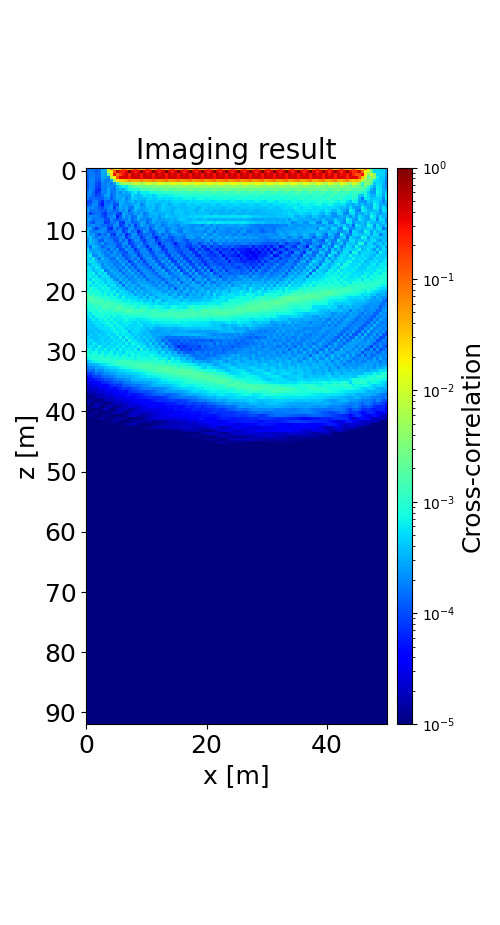

The file beside this chart, header and first rows:
1.432981795849248483e-04, 1.631748567088304840e-04, 1.602393359677257620e-04, 1.207418207244207451e-04, 1.484267725880466301e-04, 2.973273877405417220e-04, 2.911948068110368072e-04, 1.403296202958671107e-02, 9.854928792022663031e-02, 2.636582780484279798e-02, 1.852690178594787115e-02, 3.393575120051720018e-02, 1.165574181409079063e-01, 4.424310269984559063e-02, 3.653270818423393768e-02, 6.122019179280983880e-02, 2.158747121807565172e-01, 6.392751685662337313e-02, 3.845751976925694537e-02, 6.554525950773065768e-02, 2.231203758231048440e-01, 6.540111514820871885e-02, 3.956975630525619986e-02, 6.637767427762494843e-02
1.388618502386462230e-04, 1.637817623956738507e-04, 1.619520082962890950e-04, 1.239559068884469629e-04, 1.477853561331746494e-04, 3.005494507757006193e-04, 2.795236481333677764e-04, 9.061192470907525678e-03, 1.416264831221212238e-02, 1.279618768294447373e-01, 5.239848139811881245e-01, 2.804564230734923891e-01, 2.195780059854104127e-01, 3.709911960523297747e-01, 9.588292491761567504e-01, 4.053376302424539501e-01, 2.446235076460391011e-01, 4.009281488733171250e-01, 9.841564800250788281e-01, 4.067225778578832940e-01, 2.469756136835182803e-01, 4.057638456484198852e-01, 9.930053630003922160e-01, 4.073432493371828000e-01
1.318773370968954800e-04, 1.697352747167498236e-04, 1.707769528771910304e-04, 1.343448467611151097e-04, 1.453845582649614966e-04, 2.925460806274659945e-04, 2.686147757205114531e-04, 1.664754938787479238e-03, 2.234687902140099908e-02, 2.947682767713025176e-01, 7.853799393250171512e-02, 1.510118464025869411e-01, 3.043228426431259792e-01, 4.506096862445752027e-01, 2.091082732253660703e-01, 4.760073216083199332e-01, 3.581981309739782349e-01, 4.740836645869903054e-01, 2.425699344328602070e-01, 5.108995511235094877e-01, 3.622982950562628202e-01, 4.803886077149939204e-01, 2.559096910442557604e-01, 5.232425210684131800e-01
1.212408034632690999e-04, 1.784628431702655141e-04, 1.818472036020979182e-04, 1.401860658255559325e-04, 1.358826587784439167e-04, 2.781405061263796477e-04, 2.466531619548677006e-04, 1.996077662866310200e-04, 8.000558399949415228e-03, 1.611694165119440664e-02, 1.290888795703115932e-01, 3.725629282782383367e-01, 3.757264231171982827e-01, 3.838454402594045356e-01, 2.636858335104992901e-01, 4.172802410495984882e-01, 4.142029393818765781e-01, 4.255598900873276413e-01, 2.770710386416543880e-01, 4.284148467401176497e-01, 4.230070115166003064e-01, 4.287144566839833915e-01, 2.880569451573078421e-01, 4.339244369027012715e-01
1.151860714551750336e-04, 1.903370854243237060e-04, 1.903019373504354224e-04, 1.285887342072881566e-04, 1.142013113602702350e-04, 2.370238090817330587e-04, 1.850596436238739284e-04, 1.664466524864204695e-04, 2.886760948447861306e-04, 5.271548542826300435e-03, 2.362607259291868780e-02, 2.798500080751748637e-02, 3.047025505730417347e-02, 4.284050047008285123e-02, 6.020490224176646560e-02, 4.592917524112656580e-02, 4.911504717353023380e-02, 4.897340703522413963e-02, 7.432958662766249447e-02, 5.109708302564008181e-02, 5.152366353731929055e-02, 5.763857310108170401e-02, 7.993388343905843962e-02, 5.305179571342731604e-02
1.108049471113665253e-04, 1.875494020472363399e-04, 1.859088927220165454e-04, 1.014002701631387660e-04, 8.594151583411795614e-05, 2.001840991185022578e-04, 1.748147715077770406e-04, 2.234666738941354456e-04, 1.672224403795459188e-04, 2.658539945654917890e-04, 9.421139128845142487e-04, 3.241592747187255815e-03, 5.148501129058296807e-03, 4.451850316541701089e-03, 4.308359660051475602e-03, 5.092046196567112659e-03, 1.050891363934527457e-02, 8.186058871787239150e-03, 5.399698193306387908e-03, 6.346348072263164990e-03, 1.442006863293151045e-02, 1.016689972545919106e-02, 6.866066028464531609e-03, 7.263858102197231353e-03
1.076758376236622593e-04, 1.796231744234332549e-04, 1.798153580151084434e-04, 9.368663389954370662e-05, 8.377763590068292119e-05, 1.741508251726356566e-04, 1.731805231693632377e-04, 2.248911561881061891e-04, 2.047030130350249721e-04, 1.724147839240441611e-04, 3.585166024323705575e-04, 5.213857694498573144e-04, 6.785767518097449548e-04, 5.940749392849256540e-04, 1.191281364821025800e-03, 1.661046269788298262e-03, 2.068383175786209834e-03, 1.990742562466917432e-03, 2.531558790964613843e-03, 2.499297324638009334e-03, 2.801778263991607214e-03, 2.456807374547487731e-03, 2.992355513523586429e-03, 3.084559058850510141e-03
1.308933350834851918e-04, 1.923932125247074536e-04, 1.646933155570643554e-04, 7.574695342770534608e-05, 6.367562196818747286e-05, 1.721457493859696324e-04, 1.766673919215202833e-04, 2.907604675252819311e-04, 1.719415309199256439e-04, 1.614838753418938028e-04, 2.976567453251365535e-04, 3.535548555168780533e-04, 2.977671198440068941e-04, 5.063196646844344206e-04, 7.335620232331571461e-04, 8.867826300625269130e-04, 8.759354399504916140e-04, 9.239477824906350539e-04, 1.353238514077773720e-03, 1.484139155195692006e-03, 1.394849732946950617e-03, 1.815597120905232398e-03, 1.935255899607271363e-03, 1.771371116659283028e-03
1.668041990460228255e-04, 2.133249742840610135e-04, 1.347448692337935414e-04, 7.226495396911756597e-05, 8.583263731030419460e-05, 1.850250017615074824e-04, 1.817561991283417853e-04, 3.038873724780321683e-04, 1.679493390515686955e-04, 1.642331404359010651e-04, 2.951128836041387940e-04, 2.104946487390626944e-04, 3.322806600547167856e-04, 2.827724641181338810e-04, 3.629783529613340629e-04, 5.057348520305556807e-04, 6.571168005370409690e-04, 3.876433525986533067e-04, 6.034968008357931030e-04, 6.439977340633899284e-04, 6.479161764821948603e-04, 7.690005543010616914e-04, 8.850048992737485649e-04, 7.928185546488759113e-04
1.987313477550076840e-04, 1.920964717914155852e-04, 1.279366303294241435e-04, 9.427887292286297517e-05, 1.090142315242979669e-04, 1.424405970771426902e-04, 2.439052747808278555e-04, 2.801371386756021072e-04, 1.306520834477164106e-04, 1.839878876261941566e-04, 3.167166637056630552e-04, 2.734388963682733687e-04, 2.483908878927406391e-04, 2.331521808906926224e-04, 2.306392443065159205e-04, 5.623665488582656018e-04, 3.960832449344484649e-04, 3.301521311618411600e-04, 4.091709463892454412e-04, 6.029835029899912073e-04, 4.979559533342347005e-04, 5.652947698313097414e-04, 4.055009813609954409e-04, 5.529450447845003259e-04
1.682949562659500633e-04, 1.267161451881728697e-04, 1.487252527412424820e-04, 1.375697569566860091e-04, 1.186202859565769119e-04, 1.222147256780847812e-04, 1.962703477508818994e-04, 2.085798508979563935e-04, 1.202208508959768583e-04, 1.835275082855451973e-04, 2.809102221941247994e-04, 2.601455282337717572e-04, 3.471792424815107049e-04, 1.780164171537171390e-04, 2.490370272050461257e-04, 4.196335288237232407e-04, 4.009671949681741583e-04, 3.504288185304078548e-04, 3.572689452935692736e-04, 3.369140007803141882e-04, 4.728469681640210865e-04, 5.153618051765649494e-04, 4.194841812478775707e-04, 4.559558993142194148e-04
9.710230808157140959e-05, 9.710530578918317242e-05, 1.663014219796843959e-04, 1.861031572736241812e-04, 1.114882738605418969e-04, 6.452235364783333814e-05, 1.586454832259651929e-04, 1.262383245443735329e-04, 1.616404417767268041e-04, 1.426001380376966669e-04, 2.125732871289159388e-04, 2.927495756899312442e-04, 2.980663485918325258e-04, 2.137964334954498067e-04, 2.841950958739949940e-04, 3.644634788088807649e-04, 2.540956619683841055e-04, 3.337062442769963828e-04, 2.843392668323385490e-04, 2.855206162300787283e-04, 4.236002998259275911e-04, 3.750744913701167219e-04, 3.716324505370314515e-04, 4.213909537778359011e-04
1.000193667707881848e-04, 1.284900205415060890e-04, 1.963298197056697117e-04, 2.056650234637765254e-04, 8.894494183626756672e-05, 5.477165810650012353e-05, 1.595968549317135525e-04, 1.505735680829835233e-04, 2.052334467272162591e-04, 1.068089496396443981e-04, 1.075263593332987527e-04, 3.386923444323570683e-04, 2.699630421938374711e-04, 2.369769829305459730e-04, 2.205234219492353473e-04, 2.715778672277708835e-04, 3.056885818922916529e-04, 3.749237854307008264e-04, 1.802603070907402190e-04, 2.674975754526134073e-04, 4.272366775442883614e-04, 3.665235810209082528e-04, 3.988067756870670717e-04, 3.003027148137043341e-04
1.995902576154977325e-04, 1.766914299451712955e-04, 2.175828334478214100e-04, 1.511815021242592333e-04, 1.159756123752268890e-04, 9.007301422759535550e-05, 1.511743220056223477e-04, 2.011171400975397762e-04, 2.496548079223074299e-04, 8.589468458480422415e-05, 1.636308292642129388e-04, 3.031424911696798037e-04, 2.291755411715472996e-04, 2.825544741272792318e-04, 1.776373071914900124e-04, 1.523578147761591036e-04, 3.726358904387351827e-04, 3.636729867298744544e-04, 2.513979150902351332e-04, 2.772702202482742965e-04, 3.565118448276553180e-04, 3.352886136922840488e-04, 4.140590632356678288e-04, 2.696452221474302771e-04
2.544334864308018694e-04, 1.537639465916546542e-04, 1.487120709080959997e-04, 1.674463399658389503e-04, 1.323465123101159164e-04, 1.280274003499320924e-04, 1.165073804995907936e-04, 1.845308324509004180e-04, 1.744710700590524624e-04, 1.242509821497087409e-04, 1.509908085918763333e-04, 2.419355304246867649e-04, 2.114103330274620359e-04, 2.852319733235067468e-04, 1.141826529574513583e-04, 2.210087252811786165e-04, 3.427185430980704160e-04, 2.502605133402091325e-04, 2.243407938901256869e-04, 2.726057583796431382e-04, 2.943055740488856515e-04, 3.991620626921850998e-04, 3.318226047359389597e-04, 2.649221031748547907e-04
1.905001616284062924e-04, 8.530489694076559234e-05, 1.245394900646365033e-04, 1.565317855556110213e-04, 1.691415619268119789e-04, 9.906479236738767143e-05, 7.322318743398097444e-05, 1.574436997467132404e-04, 1.443217075077982137e-04, 1.855449365597905745e-04, 1.029390152931715938e-04, 7.975344201054437030e-05, 2.795587855943489140e-04, 2.383543047793068559e-04, 1.767651056098490240e-04, 1.847255034211990458e-04, 2.664768168196892805e-04, 2.180877095494078368e-04, 3.189639195583375856e-04, 1.600472195484058439e-04, 2.216963379175253008e-04, 3.257458320514936825e-04, 3.390361484323569795e-04, 3.412242200712610712e-04
1.703846577075850501e-04, 2.094285269173405987e-04, 1.840714893849472325e-04, 1.930433640012348085e-04, 1.550177957283881526e-04, 1.118547034347549472e-04, 8.641751486309670572e-05, 1.670299636395232554e-04, 1.839880074665914194e-04, 2.516964588647395374e-04, 5.415192909719111335e-05, 1.151955052654245627e-04, 2.818138256732715145e-04, 1.869507792948968058e-04, 2.433490071901079829e-04, 1.482071720021834913e-04, 1.572892833930689582e-04, 3.393986814875299060e-04, 2.824684846262645946e-04, 1.985206079402692422e-04, 2.261471997075092662e-04, 3.066855427098839860e-04, 2.693159668720946547e-04, 3.362356710453612003e-04
2.487735463654564970e-04, 2.152567039722863486e-04, 1.479652776319024231e-04, 1.636914235902650931e-04, 1.794178465327292708e-04, 1.720003466049443779e-04, 1.069040638613271744e-04, 9.410351452347064008e-05, 2.082502023708161429e-04, 1.425666467577514705e-04, 1.011448503825700855e-04, 1.331342613791965015e-04, 1.779125692967326803e-04, 1.810291508568506161e-04, 2.776760278301453359e-04, 1.280539702578463045e-04, 1.892668709500297888e-04, 3.050762110366800383e-04, 1.912571194643717060e-04, 2.188237029918878079e-04, 1.539520111586966940e-04, 1.903496464592973920e-04, 3.204535645026532838e-04, 3.014526517990462817e-04
2.151669689989664405e-04, 1.405822005596007367e-04, 9.596319427940373803e-05, 1.918961155967128054e-04, 2.060741666943597511e-04, 1.833996084837834575e-04, 7.830743507851010575e-05, 9.165610228044254303e-05, 1.645543328409328990e-04, 1.523541431876345993e-04, 2.275467254583012262e-04, 8.312483002487534118e-05, 7.751083145330829756e-05, 2.219280699987180377e-04, 1.990554271652333180e-04, 1.339272481812317712e-04, 1.356666237359010075e-04, 1.756499729459285743e-04, 2.768172095864163671e-04, 2.636146107330736657e-04, 1.305063523622479818e-04, 2.043645832460470641e-04, 3.184144881017493306e-04, 2.344985487617096066e-04
1.900896610806029679e-04, 1.991281276822438418e-04, 2.276775499046751765e-04, 1.838545348671873298e-04, 1.843710696052765533e-04, 1.387622153739266303e-04, 1.470458137695643199e-04, 1.162602115221819871e-04, 1.136346094355606003e-04, 1.962471371420681349e-04, 2.314690724942785813e-04, 8.072425966297025186e-05, 1.100211774828782434e-04, 2.295300695537476148e-04, 1.303833322600033936e-04, 2.256958943871069509e-04, 8.261980967749291550e-05, 1.524403472728747878e-04, 2.981465742407198092e-04, 2.301010636034023552e-04, 2.070004513034872198e-04, 1.638585809961783481e-04, 1.746462813804298150e-04, 2.691598342606681322e-04
2.648177265936116484e-04, 2.915998634875878264e-04, 1.443683559598993305e-04, 7.729080998522673172e-05, 1.536514167089099827e-04, 1.865580514823085947e-04, 2.207452044184744994e-04, 8.267012075836621720e-05, 6.182400064065678115e-05, 1.952568716098441841e-04, 1.169629036682214794e-04, 1.669876127023670650e-04, 1.000981104702679866e-04, 9.594987336520659725e-05, 2.194816821401582914e-04, 2.413390913833367713e-04, 1.204268481797966903e-04, 1.359058490500357572e-04, 1.604332426382185453e-04, 1.646899718782580285e-04, 2.296958195108567472e-04, 1.034649169453902875e-04, 1.866422794297883014e-04, 2.818192939530312345e-04
4.253034847672304574e-04, 1.891046221693233284e-04, 1.565666679012770823e-04, 1.969421761512406743e-04, 2.055967038108973946e-04, 2.213062330155758271e-04, 1.808093670384013367e-04, 1.047322950717622032e-04, 1.295956950112593003e-04, 1.247440047069922121e-04, 1.778427318668971324e-04, 2.227300583082787819e-04, 8.121078963425730360e-05, 1.410014189092262372e-04, 2.502784184024106910e-04, 1.381396851451412373e-04, 1.841205655560313609e-04, 5.601821216847270303e-05, 1.179870641133735394e-04, 2.574559610784421656e-04, 2.010587765728566912e-04, 1.286874606102525996e-04, 1.052281215937684363e-04, 1.777867906674999868e-04
3.833189066149363415e-04, 2.321623473782790867e-04, 2.556055531044466324e-04, 1.453994374324676844e-04, 9.491116473982040428e-05, 1.747349643274810789e-04, 1.432766774493437621e-04, 2.385708459194667047e-04, 9.699277754743688680e-05, 7.474337740462724290e-05, 2.183132385636851725e-04, 1.463955347945515627e-04, 1.789929858692141426e-04, 6.611259505687370965e-05, 1.061946212698618565e-04, 2.156895059508209269e-04, 2.362644107744933317e-04, 1.066582139660336872e-04, 1.080008258932590380e-04, 1.490040121274304602e-04, 1.371393566613417529e-04, 1.862014786745792914e-04, 8.766769850965030748e-05, 1.453076725814300403e-04
2.706289178116438768e-04, 3.785367468958494852e-04, 2.271039238833965279e-04, 1.567866076314815206e-04, 2.200160182817505325e-04, 1.660934431618241831e-04, 2.017984761006635539e-04, 1.820616302840787439e-04, 1.290314801121244192e-04, 1.252785511213171099e-04, 1.261125221271032731e-04, 1.927650254672149950e-04, 2.130200880850774707e-04, 8.321372084659711210e-05, 1.314038856425511737e-04, 2.151012417760715342e-04, 1.703340412900620669e-04, 2.026305365149093254e-04, 7.644870305069552526e-05, 1.285746763242595148e-04, 2.223655565003840534e-04, 1.665781842380196327e-04, 1.090448197538153606e-04, 5.412147942505008032e-05
1.896893785480795668e-04, 3.663504061315600102e-04, 2.775464584628456921e-04, 2.383674290392783781e-04, 1.283376083059467262e-04, 1.154679405220724117e-04, 2.144828393199964495e-04, 1.812131311491436297e-04, 1.994826304123025861e-04, 1.051198416655945952e-04, 1.008681365909552320e-04, 2.246520159155974972e-04, 1.293595571109815124e-04, 2.121590509263490340e-04, 7.121173674715143846e-05, 1.199669962391872516e-04, 2.283800101384029807e-04, 1.954202341296798321e-04, 1.217223355318531268e-04, 7.762270571469047148e-05, 1.523464236175665432e-04, 1.738558374509664240e-04, 1.906310325060777430e-04, 8.554444797943128046e-05
2.323118601087004003e-04, 3.347756530324413199e-04, 2.892611001692282934e-04, 2.286538144307129412e-04, 1.734033247931976603e-04, 2.477776685761014599e-04, 1.377937947964708932e-04, 1.844818995129324940e-04, 1.913148459608311086e-04, 1.656188800335928993e-04, 1.173888925125464347e-04, 1.158141598244000111e-04, 2.196072973659457777e-04, 2.266549268767952474e-04, 8.834699090846375997e-05, 1.013867751559130578e-04, 1.585721276260807909e-04, 1.763994560510270370e-04, 2.202833546996771190e-04, 9.332304283932347936e-05, 1.307957911777459686e-04, 1.984935297523803888e-04, 1.650385640614763746e-04, 1.388540679959605016e-04
3.098819639312519534e-04, 1.551108674884045665e-04, 3.659988862930507519e-04, 3.062276631700338691e-04, 2.137080982720594973e-04, 1.214407383008453623e-04, 1.662306635961009066e-04, 2.226118582970350616e-04, 1.991672083715049319e-04, 1.960422981369913903e-04, 9.876580220034503134e-05, 1.136183187151041762e-04, 1.998386660526472601e-04, 1.476136015656300167e-04, 2.204550888822119094e-04, 8.043339708779475477e-05, 1.257471798501497476e-04, 2.465609077709953064e-04, 1.659351806400075936e-04, 1.479567377896644090e-04, 6.780993205741947267e-05, 1.522993009590296160e-04, 1.778819035078244243e-04, 1.997287826861471858e-04
5.306394706648347561e-04, 2.049147873396459779e-04, 2.777804961819126009e-04, 2.819969873737173077e-04, 2.365658210584651905e-04, 1.977786906932544784e-04, 1.999468523267048466e-04, 1.171126370435213952e-04, 2.240694533908760028e-04, 1.625968283462412222e-04, 2.245389850284606104e-04, 9.563152673525876946e-05, 1.127585003826185394e-04, 2.384361719701398347e-04, 1.842342900779151370e-04, 1.732660139884323379e-04, 6.691346106414659345e-05, 1.417175388277159783e-04, 1.869947072054432737e-04, 2.182893247072798188e-04, 1.195395959759423522e-04, 7.474857569044745793e-05, 1.711445329039794350e-04, 1.976163801629170561e-04
4.861901411367261722e-04, 3.662524270081860965e-04, 2.434865549567248133e-04, 2.904438517100044279e-04, 3.189718720079353482e-04, 2.224934544385465931e-04, 1.582745887365485764e-04, 2.189671482840811734e-04, 1.359910970645951780e-04, 2.522474932844304325e-04, 1.833008848637161369e-04, 1.551025379661455145e-04, 1.237619420085797660e-04, 1.033526576711030112e-04, 2.122377770661304302e-04, 2.015945190961554727e-04, 1.268012575751374692e-04, 9.706286903473866146e-05, 1.973374368724581157e-04, 1.841602338402074772e-04, 2.220797008806596343e-04, 1.027823781391045619e-04, 1.111547666597327821e-04, 2.101338850654365373e-04
5.000442131752962614e-04, 6.770324211815750143e-04, 1.810422790082896359e-04, 2.112019890071942013e-04, 3.455378527120713992e-04, 2.675136238220742770e-04, 1.861966775733713160e-04, 1.535242625327657253e-04, 2.378981080085037841e-04, 2.216469786118441059e-04, 1.856697133164317065e-04, 2.367071340540301196e-04, 9.504946532822982361e-05, 1.338207670476472034e-04, 1.551786433313877658e-04, 2.019364950556481672e-04, 2.322081898664103781e-04, 8.167201698111935086e-05, 1.248950963663834630e-04, 2.175455615593900312e-04, 1.795575949085180122e-04, 1.675570538772907668e-04, 1.052755444126558771e-04, 1.471057763501087338e-04
5.857641647958423481e-04, 3.929554721526399099e-04, 6.171264094702228788e-04, 2.726748553833570126e-04, 1.547663501769141060e-04, 3.349504516966007330e-04, 2.270330025846647613e-04, 2.206581958510332405e-04, 1.420913496287930992e-04, 1.456703691234067870e-04, 2.949174632833233343e-04, 1.845809242463250608e-04, 2.012056332717164064e-04, 9.792885666051584146e-05, 1.389051012388665322e-04, 2.041769664896761103e-04, 1.429080158717469179e-04, 2.162859584945731875e-04, 7.998865193162750466e-05, 1.599131666693628798e-04, 2.308011031414985037e-04, 2.229512463913056199e-04, 1.364768029819374382e-04, 1.023268902859945391e-04
4.248621443407052129e-04, 5.577384900756422910e-04, 5.334968840951989080e-04, 3.620668009832099608e-04, 2.560969497269181849e-04, 2.486288395180632268e-04, 2.624191128658077466e-04, 2.275279924064330106e-04, 1.910267720907654371e-04, 1.937857997873081335e-04, 1.550296271520834894e-04, 2.557014358074966953e-04, 1.883038474004770891e-04, 2.217205212381031197e-04, 8.458263680989008230e-05, 1.345554648931984970e-04, 2.495401068225790208e-04, 1.454186127361063697e-04, 1.666259983276127687e-04, 8.894846836138292374e-05, 1.833199874618941382e-04, 2.010900963745648371e-04, 2.371608057284031181e-04, 1.224300063922166765e-04
3.445099949913925049e-04, 3.601458288902227643e-04, 5.479090038045915855e-04, 4.779202096186337622e-04, 3.549215331494287519e-04, 1.881231314827292464e-04, 2.864273080948345979e-04, 2.263540577609085048e-04, 2.473274506884005929e-04, 1.685274059025315511e-04, 1.901066064124493072e-04, 1.715832719480977759e-04, 2.891534951675220040e-04, 1.573385355340578041e-04, 2.340508991994056330e-04, 1.009010550995788184e-04, 1.424512678476728424e-04, 2.203025950947657752e-04, 1.660128721374830231e-04, 1.484900580993749031e-04, 1.022408813994592745e-04, 2.182506892238290431e-04, 1.942026416370896600e-04, 2.716972830212190343e-04
6.329068516703778048e-04, 4.855756140590358500e-04, 3.884738112532440716e-04, 6.231596905603037926e-04, 5.078930215294698682e-04, 2.177164961059439646e-04, 2.402338480681919951e-04, 3.285849939159085978e-04, 2.087411497990574350e-04, 2.425077937069956499e-04, 1.684369130729686042e-04, 2.319270341963313310e-04, 1.465971769441098830e-04, 3.159127546074181172e-04, 1.599386164927388970e-04, 2.080259270397941335e-04, 1.121241282048322205e-04, 1.937715466474571708e-04, 2.238269732253137011e-04, 1.708758877990034951e-04, 1.468923751302517069e-04, 9.141598748383652703e-05, 2.147542970682517498e-04, 1.965509704584957431e-04
5.308893169885950869e-04, 5.662540683542171193e-04, 3.646765146225200297e-04, 4.268012226358606836e-04, 4.839176269964276999e-04, 6.188597346003650536e-04, 1.686198418519340087e-04, 2.036089895353509907e-04, 3.075727328679721891e-04, 2.502529473853998005e-04, 2.379044136058848296e-04, 1.342966567950176543e-04, 2.505754379509982262e-04, 1.798323605417486868e-04, 2.888747800308785383e-04, 1.810129129339246455e-04, 2.143588726355267961e-04, 1.022775684783352573e-04, 1.855599192205287316e-04, 2.343614832352703900e-04, 1.954179510595863394e-04, 1.635966387096916190e-04, 1.157151522676242355e-04, 2.279128202624309315e-04
5.501558335494807208e-04, 6.120701990833789458e-04, 6.671466518757267639e-04, 3.446253148871973051e-04, 5.942990267678401788e-04, 4.319476705457325630e-04, 5.575974659550786200e-04, 2.000144939945702250e-04, 2.179740535092747670e-04, 2.851241232108177315e-04, 2.515438611402315110e-04, 2.756287752239066995e-04, 1.550520090048216606e-04, 2.291052655835395992e-04, 2.058494137663995885e-04, 2.937918851287632050e-04, 1.752353738299490234e-04, 2.220352423357605735e-04, 1.233040763257727392e-04, 1.966002137496471408e-04, 2.130368166419553374e-04, 2.015103030661184659e-04, 1.671189167393602134e-04, 1.273290557948460655e-04
6.395856414415625408e-04, 6.455653922613009861e-04, 5.107436322223268170e-04, 6.331558987059040123e-04, 3.275038646483850475e-04, 5.247764348358778270e-04, 5.345345151936347445e-04, 4.723016822460784285e-04, 1.949950889708349845e-04, 2.171444216906920561e-04, 3.118894058149510691e-04, 2.289059438683318051e-04, 2.811053039433101630e-04, 1.768716800683797243e-04, 2.273538207907684853e-04, 1.904666530812911972e-04, 2.930752983213851274e-04, 1.803510533251403460e-04, 2.164108851449816396e-04, 1.181383777196680834e-04, 2.258596169551258697e-04, 2.136249101503805310e-04, 2.089192871737910234e-04, 1.809388586181531202e-04
5.532508329527760114e-04, 4.464649713569367119e-04, 7.564525485662736918e-04, 6.301834879942302915e-04, 6.205202182841941614e-04, 4.492638758701561724e-04, 4.313985512897002971e-04, 5.295105048465885422e-04, 4.522246473585925523e-04, 2.291919948080384174e-04, 1.853080830703389599e-04, 3.457601186364438997e-04, 2.427000502329157720e-04, 3.014160724983350691e-04, 1.712960471444536592e-04, 2.185667180646671420e-04, 2.166056612489855571e-04, 2.709519090453550109e-04, 2.230851700324683123e-04, 2.483797003223442391e-04, 1.289831318796538122e-04, 2.024105503611167960e-04, 2.050501942775035866e-04, 2.051999080044317192e-04
8.044236677072850441e-04, 7.689334462306141645e-04, 4.261458781231601848e-04, 7.089215320321267397e-04, 5.788715373927317762e-04, 6.115823589393195106e-04, 4.097891023866016683e-04, 5.312875595962079922e-04, 4.952940673711960428e-04, 4.032348464843826786e-04, 3.112216520807204010e-04, 1.529820698971189291e-04, 3.264104456413007851e-04, 2.406159251447100391e-04, 3.255988555745991460e-04, 1.980800816367713998e-04, 2.087559672377486649e-04, 2.915023753162903231e-04, 2.828851641306036118e-04, 2.700973632003718632e-04, 2.512552387902347432e-04, 1.937601821883369417e-04, 1.676310478147762623e-04, 2.478163460651533001e-04
8.841190979766263202e-04, 5.464326999440920684e-04, 6.688286592296260749e-04, 5.479536628144468860e-04, 6.875573568155671006e-04, 6.147831876009468609e-04, 6.901169430072893931e-04, 3.836352885631604632e-04, 5.456696668478897699e-04, 5.607741854739252754e-04, 3.274188106606711339e-04, 3.943137296578172707e-04, 1.544405273948417387e-04, 3.414736230601150726e-04, 2.638553993048473934e-04, 3.093923372519145681e-04, 2.818822003192333241e-04, 1.917153245660341407e-04, 3.060131807595109824e-04, 2.996156803110385522e-04, 3.233898499295022018e-04, 2.583999223335682756e-04, 2.198345952513582643e-04, 1.648151267040071902e-04
6.107451361685644828e-04, 1.022198429031750434e-03, 7.617779929977706475e-04, 6.941501725830959667e-04, 5.666286724044252267e-04, 7.547017916842168640e-04, 6.463649390906176266e-04, 7.372326839056206034e-04, 4.617664887712324279e-04, 4.544082374848821323e-04, 5.630428349940359714e-04, 3.664622712358990455e-04, 4.260353059615707046e-04, 2.165412182460256074e-04, 2.841807136054568775e-04, 3.512704799964090369e-04, 2.183509648630657142e-04, 3.438495213207057007e-04, 2.107806093653583415e-04, 2.447863584899725542e-04, 3.248952377251025279e-04, 3.098585108715304500e-04, 3.081831822456679521e-04, 2.733166346870829566e-04
1.036880891327738837e-03, 7.638831856440225386e-04, 7.802172203819297608e-04, 8.451524734838738008e-04, 8.489736951218588819e-04, 5.510908637786784232e-04, 6.920779015869757932e-04, 6.376001176896199793e-04, 5.505215208330833639e-04, 6.805947387853651014e-04, 3.786936845785402730e-04, 5.901306848910909059e-04, 4.991982318069182380e-04, 4.236911025711165507e-04, 3.263556152787475627e-04, 2.133715205964014782e-04, 4.004492403980128442e-04, 2.476547684120538597e-04, 3.771534112020535532e-04, 2.681580444233788241e-04, 2.637566852375956426e-04, 3.152042460708267190e-04, 3.683591801261390086e-04, 2.943327751313306630e-04
1.506643584187291858e-03, 9.073104742555287679e-04, 1.138118379912836896e-03, 7.620537646749539484e-04, 8.462533949906601242e-04, 6.777940638685252782e-04, 8.929239053849822661e-04, 5.630996132154471269e-04, 7.952515327614771527e-04, 4.767440809988234538e-04, 8.153243654974275459e-04, 4.718533078942105038e-04, 5.010929098324487128e-04, 5.124793540206447600e-04, 4.168646222293497764e-04, 4.513087063779827276e-04, 2.549483105070278173e-04, 3.668410085478462620e-04, 3.479974507924857600e-04, 2.741331049100367389e-04, 4.116310857279590501e-04, 2.514415369521226106e-04, 3.013206675583383551e-04, 3.722763628885894017e-04
1.388847294042587499e-03, 1.721608443209692160e-03, 1.252103295248333014e-03, 1.217207098020303994e-03, 1.055872136569136225e-03, 8.092429953800192415e-04, 8.684800883029164444e-04, 9.309422530825320688e-04, 6.970636300972529557e-04, 7.612659869429719110e-04, 6.540042252271008804e-04, 4.962491806645752445e-04, 7.594358129823097639e-04, 5.057100756474103547e-04, 5.435879534468333104e-04, 4.816369698820843347e-04, 5.095494627838347826e-04, 3.929515343014431490e-04, 3.160814559658877256e-04, 4.632570400490564782e-04, 2.762864957897802061e-04, 4.386821101598735451e-04, 4.267793661303560825e-04, 2.742280974607347994e-04
1.353297753113805310e-03, 1.559698773881756624e-03, 1.441219913457917690e-03, 1.449924620922951298e-03, 1.308072243761253554e-03, 1.504449467902693304e-03, 9.824455755881242314e-04, 1.040428756506281589e-03, 9.362052717596065299e-04, 8.753422409432236881e-04, 8.159897690251066531e-04, 7.879936578792130905e-04, 6.052117643169198976e-04, 6.335530638976304835e-04, 6.975186237910641030e-04, 5.898815549707114208e-04, 5.553719593731086578e-04, 4.682616885814215178e-04, 5.868446605320558037e-04, 4.060155638666728306e-04, 4.175721904868736766e-04, 5.027895113532900202e-04, 3.282114814340724232e-04, 5.156515363540479808e-04
8.828931448737466171e-04, 1.073225221122338022e-03, 1.318292976357507635e-03, 1.222952339460310796e-03, 1.612238526651763862e-03, 1.192000854062098738e-03, 1.310667774887797109e-03, 1.613888149563960997e-03, 1.546166487050825745e-03, 1.187782590300949471e-03, 9.993794022098300041e-04, 9.449887367797432398e-04, 9.921671993329372712e-04, 7.767521145755250855e-04, 7.807405807719511835e-04, 6.370186944731329095e-04, 8.273634258780497444e-04, 6.929361062694112472e-04, 6.568417167631651187e-04, 5.877574701194580691e-04, 6.367909084308267988e-04, 5.572783450444712119e-04, 4.688037757913140059e-04, 5.862690165304405843e-04
9.731147691808993876e-04, 8.107754565195268411e-04, 9.615485349111110684e-04, 1.208555946884612865e-03, 8.408110566663822092e-04, 1.339036642025977566e-03, 1.499818380441555630e-03, 1.387124489420842174e-03, 1.221927716765809288e-03, 1.205024665009443198e-03, 1.623408274097622433e-03, 1.740147827141500306e-03, 1.133981699009332673e-03, 1.097923874882083010e-03, 1.114605913318813223e-03, 1.153431124155289466e-03, 8.880609320795091475e-04, 7.117487074755925441e-04, 9.701842261947012276e-04, 1.016085426401424274e-03, 8.498515529883883621e-04, 6.732186393905639906e-04, 6.649537663317001655e-04, 8.020710253607716547e-04
6.306448663523266584e-04, 9.132083162459656012e-04, 8.614237212764997310e-04, 7.891107211648256499e-04, 1.057301110751443247e-03, 9.059712374621228716e-04, 1.002724892883510160e-03, 9.914706017614184110e-04, 9.199206427845754187e-04, 1.329414837183236263e-03, 1.459539594550851192e-03, 1.179616594235192387e-03, 1.376812348618928475e-03, 1.554108474539126969e-03, 1.664693792658284138e-03, 1.448410104319548244e-03, 1.265602724532001672e-03, 1.397506807156001941e-03, 1.551862639281903662e-03, 1.278458462054889687e-03, 9.918602183058083336e-04, 1.140958770113813725e-03, 1.331733016035968435e-03, 1.185741304559236693e-03
6.501905944688884291e-04, 5.657031630256383189e-04, 8.474812835986782590e-04, 8.038084193086670378e-04, 7.672913682332155360e-04, 9.132036320302714533e-04, 8.424065949389296891e-04, 7.754865415436654153e-04, 9.657742522085971870e-04, 7.557334330408400263e-04, 8.605783536537898190e-04, 9.020615767583969099e-04, 9.866084363834978430e-04, 1.286868503679934822e-03, 1.205547220291401395e-03, 1.194032570546185420e-03, 1.176876017221241671e-03, 1.193536697952797586e-03, 1.149818245054356081e-03, 1.112094164820641613e-03, 1.105403722742144589e-03, 1.200518888696986254e-03, 1.187916977535598490e-03, 1.254126565301825038e-03
4.937328540557098158e-04, 6.649623854925188274e-04, 4.835127783286416784e-04, 7.552742446500296247e-04, 7.249336065742626942e-04, 8.348083061089225324e-04, 7.090071646242286337e-04, 8.480958312676854273e-04, 6.182863255699764778e-04, 9.017492020506376977e-04, 6.398287449225464451e-04, 7.136390310846774370e-04, 8.024958103499520374e-04, 7.167453117943231849e-04, 8.937445028927484131e-04, 7.908386279060274993e-04, 8.130503459358271335e-04, 8.451594208960275072e-04, 9.344682828986347872e-04, 8.585635671980981808e-04, 1.015839018193429120e-03, 1.061145585679603874e-03, 1.205082775262011387e-03, 1.273040652962707580e-03
4.243676741548204939e-04, 4.764798329832893088e-04, 6.793220613870581959e-04, 4.706709705097223556e-04, 6.656134674029413412e-04, 6.336778186345575197e-04, 8.935597979382831979e-04, 6.086544852240246195e-04, 8.725241515014360268e-04, 5.657410655368139618e-04, 6.720005206952746205e-04, 6.159330691026251381e-04, 6.670988798233240882e-04, 8.199538850288808035e-04, 6.429565768764480610e-04, 6.564262525797992997e-04, 6.500470725082300571e-04, 5.568008719295030814e-04, 6.104765678974831498e-04, 6.297925677344928851e-04, 6.456373777502854910e-04, 7.244921486292303170e-04, 7.579271181469192592e-04, 7.912723592676155311e-04
4.112376353188522751e-04, 3.829608593398544899e-04, 5.164603805804195537e-04, 5.551708799031191289e-04, 5.310893776264521320e-04, 6.200803605089331028e-04, 6.811285233720200134e-04, 7.704209805566611087e-04, 5.674349372570337184e-04, 8.205515531559876875e-04, 6.075321310040806676e-04, 5.372245824554032359e-04, 6.426504189315950704e-04, 6.376823861813523970e-04, 6.104545898341734401e-04, 5.362192074023631842e-04, 4.978263875452100485e-04, 6.142462090322104188e-04, 4.767790113969948220e-04, 5.078702118401737676e-04, 5.102998606571668193e-04, 5.557076976709155163e-04, 6.340671623901555616e-04, 5.953199611659986496e-04
4.331207082041621981e-04, 3.998261718163386531e-04, 3.797724816814937454e-04, 5.181888833921026796e-04, 5.591161565112736861e-04, 4.841338059302356688e-04, 6.215532919132355037e-04, 6.658647262229708177e-04, 7.775880125528803486e-04, 5.428238574256484972e-04, 7.020139771722813801e-04, 6.065326517352639685e-04, 5.033183307051091251e-04, 6.108803290189331438e-04, 5.171847437313016561e-04, 5.056297814147929590e-04, 4.689759988163621942e-04, 5.348683104693683970e-04, 6.167074944221777625e-04, 4.138619631299141608e-04, 4.864746234334333275e-04, 4.744925143812949060e-04, 4.860479151294197020e-04, 4.315125564366525577e-04
3.920249491378185102e-04, 3.881881602029008897e-04, 4.252815083985435427e-04, 3.720340125722566946e-04, 4.580305201670750530e-04, 5.407944666275618260e-04, 5.576299762632714197e-04, 5.361688720479317570e-04, 6.695626483986162223e-04, 7.163149492542082372e-04, 5.655197768058706090e-04, 6.562095233525580594e-04, 6.310955131444890599e-04, 4.230741627914220613e-04, 5.110347370582873959e-04, 4.507958360926065354e-04, 5.397144437861601130e-04, 5.423829661095290727e-04, 4.404663955427098399e-04, 4.386435995319864557e-04, 3.208528763927050945e-04, 4.193374563036056184e-04, 3.450687749384154365e-04, 2.813405654542149590e-04
3.544484381219442063e-04, 3.795608127124097718e-04, 3.666339971374371252e-04, 4.380372581851789187e-04, 3.539716299638479219e-04, 4.320027270839580519e-04, 4.835999253122768085e-04, 5.208217026084245452e-04, 5.424402826358843592e-04, 6.860768125424347936e-04, 6.369722265354026049e-04, 5.869139756626785744e-04, 6.287108423510998859e-04, 6.088939319146136194e-04, 3.385704808733408814e-04, 5.228118269660503043e-04, 4.931199778456542542e-04, 5.035486659137193869e-04, 4.030288298920978499e-04, 3.406899324260072586e-04, 3.776150601997627998e-04, 2.676161700395892685e-04, 2.985053692877189099e-04, 2.459529887649910184e-04
3.329055524748120859e-04, 4.190119988841581712e-04, 3.931785672714661244e-04, 3.712646855793809734e-04, 4.957810495245359907e-04, 3.998675051314979755e-04, 4.207897202777453514e-04, 5.506497177005893404e-04, 4.774731468416687757e-04, 4.818709793513744309e-04, 6.726646671073607895e-04, 5.456753480034604899e-04, 6.436938144600015893e-04, 5.672671687579683084e-04, 5.726727340717118180e-04, 3.929895739377877047e-04, 5.134012795205573345e-04, 4.088033624793954669e-04, 4.061563622564871964e-04, 3.464130684734611186e-04, 3.707590866783551050e-04, 3.547808306558777555e-04, 2.741249113811159680e-04, 2.880528740428895101e-04
4.609278830944454159e-04, 3.945965490165780098e-04, 3.902374687801507492e-04, 3.976287871066910449e-04, 4.275744981702725130e-04, 4.769307981587313033e-04, 4.484379496354521321e-04, 4.075337028340359413e-04, 6.071837756470101254e-04, 5.145871309839122453e-04, 4.548501955051030164e-04, 7.188278608057826731e-04, 3.907494502338626930e-04, 7.235437538635289961e-04, 5.689493080817785301e-04, 5.564557912024176807e-04, 3.652039385209968460e-04, 4.756432030900693245e-04, 3.546865095196852311e-04, 4.580943913533824081e-04, 3.611672308177884053e-04, 3.919796829566359422e-04, 3.006383078874317943e-04, 2.762045719858667115e-04
4.000480797425945965e-04, 5.544129263052776030e-04, 4.418959899415079821e-04, 3.746757528462612836e-04, 4.249639220908574353e-04, 4.834638853519358640e-04, 4.091525068371375555e-04, 4.900365126380781550e-04, 4.047692503303779816e-04, 5.778773491419711634e-04, 5.319210557265833736e-04, 4.457286597557884658e-04, 7.147599320361652927e-04, 3.645052454242323089e-04, 8.054108038097950936e-04, 5.568530915748998470e-04, 5.875327790887882595e-04, 4.363679862646319802e-04, 4.395392635462678382e-04, 2.939039274337498417e-04, 4.724289869060165959e-04, 2.832214141068188813e-04, 3.939664973634576448e-04, 2.278484079738611872e-04
5.901446056627773296e-04, 4.138242720655894860e-04, 6.203321901939402644e-04, 5.243780547192257186e-04, 3.901986053507506126e-04, 4.929225620312937053e-04, 4.928365465351036007e-04, 4.171036877005500376e-04, 5.587255057590899236e-04, 4.687609511021490014e-04, 5.024203539564223902e-04, 6.205850575819677264e-04, 4.396777538993406047e-04, 7.000801665550111623e-04, 4.435164494916084580e-04, 7.177892333918053751e-04, 6.267174486341883354e-04, 5.433259039309221855e-04, 5.037783989863390578e-04, 4.054085064718815834e-04, 3.177588885678782555e-04, 4.965414234800197973e-04, 2.470382570805533941e-04, 4.148918769123269550e-04
4.308331236222270790e-04, 6.219179367735507002e-04, 5.363602583265685182e-04, 4.531039373651844977e-04, 7.347258631869583089e-04, 4.798582229430508467e-04, 4.315089936588146157e-04, 5.861467543024973708e-04, 4.836166989658125556e-04, 4.861590473586192016e-04, 5.994852264101048272e-04, 4.790788505009571738e-04, 7.034930017075719313e-04, 4.983108733068794668e-04, 5.556146948520473841e-04, 6.077010754225778931e-04, 4.813102529111517496e-04, 7.834574678717208486e-04, 5.066821739369279558e-04, 6.143316032366904957e-04, 3.762260580652722754e-04, 3.990990491667401052e-04, 4.436603687403870380e-04, 2.978641430828416967e-04
6.825242443115927659e-04, 6.596141339771699518e-04, 4.578154972296878504e-04, 7.155518819231321053e-04, 5.336236450195458014e-04, 5.241661388299478181e-04, 7.014864752606604420e-04, 4.415578751663706077e-04, 5.659003431444806437e-04, 6.405490186442261598e-04, 4.019119104917412140e-04, 6.867881789135180321e-04, 5.453056982081028225e-04, 6.491090443263312698e-04, 6.620978531442918121e-04, 5.136823396011981884e-04, 7.246167701724053186e-04, 3.584839858786959986e-04, 9.046817367695150335e-04, 4.717209160771253067e-04, 6.100397897995204263e-04, 3.908281063665077436e-04, 4.971195398412829721e-04, 3.696335653826305950e-04
... 124 more rows
